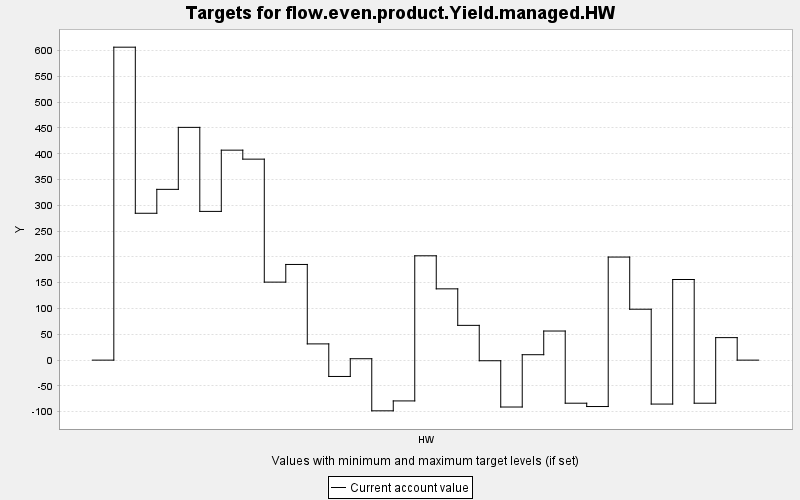

Data behind this chart, as committed beside it:
TARGET, PERIOD, YEAR, PERIODWIDTH, MINIMUM, MAXIMUM, MINWEIGHT, MAXWEIGHT, CURRENT, SUMMARY
flow.even.product.Yield.managed.HW, 0, 0, 10.0, 0.0, 10000, 1.0, 1.0, 0.0, 0.0
flow.even.product.Yield.managed.HW, 1, 10, 10.0, 0.0, 10000, 1.0, 1.0, 606.5, 0.0
flow.even.product.Yield.managed.HW, 2, 20, 10.0, 0.0, 10000, 1.0, 1.0, 284.7, 0.0
flow.even.product.Yield.managed.HW, 3, 30, 10.0, 0.0, 10000, 1.0, 1.0, 331, 0.0
flow.even.product.Yield.managed.HW, 4, 40, 10.0, 0.0, 10000, 1.0, 1.0, 451.1, 0.0
flow.even.product.Yield.managed.HW, 5, 50, 10.0, 0.0, 10000, 1.0, 1.0, 288.3, 0.0
flow.even.product.Yield.managed.HW, 6, 60, 10.0, 0.0, 10000, 1.0, 1.0, 407, 0.0
flow.even.product.Yield.managed.HW, 7, 70, 10.0, 0.0, 10000, 1.0, 1.0, 389.5, 0.0
flow.even.product.Yield.managed.HW, 8, 80, 10.0, 0.0, 10000, 1.0, 1.0, 151.2, 0.0
flow.even.product.Yield.managed.HW, 9, 90, 10.0, 0.0, 10000, 1.0, 1.0, 185.4, 0.0
flow.even.product.Yield.managed.HW, 10, 100, 10.0, 0.0, 10000, 1.0, 1.0, 31.47, 0.0
flow.even.product.Yield.managed.HW, 11, 110, 10.0, 0.0, 10000, 1.0, 1.0, -31.66, 0.0
flow.even.product.Yield.managed.HW, 12, 120, 10.0, 0.0, 10000, 1.0, 1.0, 2.72, 0.0
flow.even.product.Yield.managed.HW, 13, 130, 10.0, 0.0, 10000, 1.0, 1.0, -98.25, 0.0
flow.even.product.Yield.managed.HW, 14, 140, 10.0, 0.0, 10000, 1.0, 1.0, -79.06, 0.0
flow.even.product.Yield.managed.HW, 15, 150, 10.0, 0.0, 10000, 1.0, 1.0, 202.2, 0.0
flow.even.product.Yield.managed.HW, 16, 160, 10.0, 0.0, 10000, 1.0, 1.0, 138.2, 0.0
flow.even.product.Yield.managed.HW, 17, 170, 10.0, 0.0, 10000, 1.0, 1.0, 67.39, 0.0
flow.even.product.Yield.managed.HW, 18, 180, 10.0, 0.0, 10000, 1.0, 1.0, -1.184, 0.0
flow.even.product.Yield.managed.HW, 19, 190, 10.0, 0.0, 10000, 1.0, 1.0, -90.89, 0.0
flow.even.product.Yield.managed.HW, 20, 200, 10.0, 0.0, 10000, 1.0, 1.0, 10.51, 0.0
flow.even.product.Yield.managed.HW, 21, 210, 10.0, 0.0, 10000, 1.0, 1.0, 56.41, 0.0
flow.even.product.Yield.managed.HW, 22, 220, 10.0, 0.0, 10000, 1.0, 1.0, -83.49, 0.0
flow.even.product.Yield.managed.HW, 23, 230, 10.0, 0.0, 10000, 1.0, 1.0, -89.94, 0.0
flow.even.product.Yield.managed.HW, 24, 240, 10.0, 0.0, 10000, 1.0, 1.0, 199.8, 0.0
flow.even.product.Yield.managed.HW, 25, 250, 10.0, 0.0, 10000, 1.0, 1.0, 98.67, 0.0
flow.even.product.Yield.managed.HW, 26, 260, 10.0, 0.0, 10000, 1.0, 1.0, -85.16, 0.0
flow.even.product.Yield.managed.HW, 27, 270, 10.0, 0.0, 10000, 1.0, 1.0, 156.3, 0.0
flow.even.product.Yield.managed.HW, 28, 280, 10.0, 0.0, 10000, 1.0, 1.0, -83.5, 0.0
flow.even.product.Yield.managed.HW, 29, 290, 10.0, 0.0, 10000, 1.0, 1.0, 43.62, 0.0
flow.even.product.Yield.managed.HW, 30, 300, 10.0, 0.0, 10000, 1.0, 1.0, 0.0, 0.0
